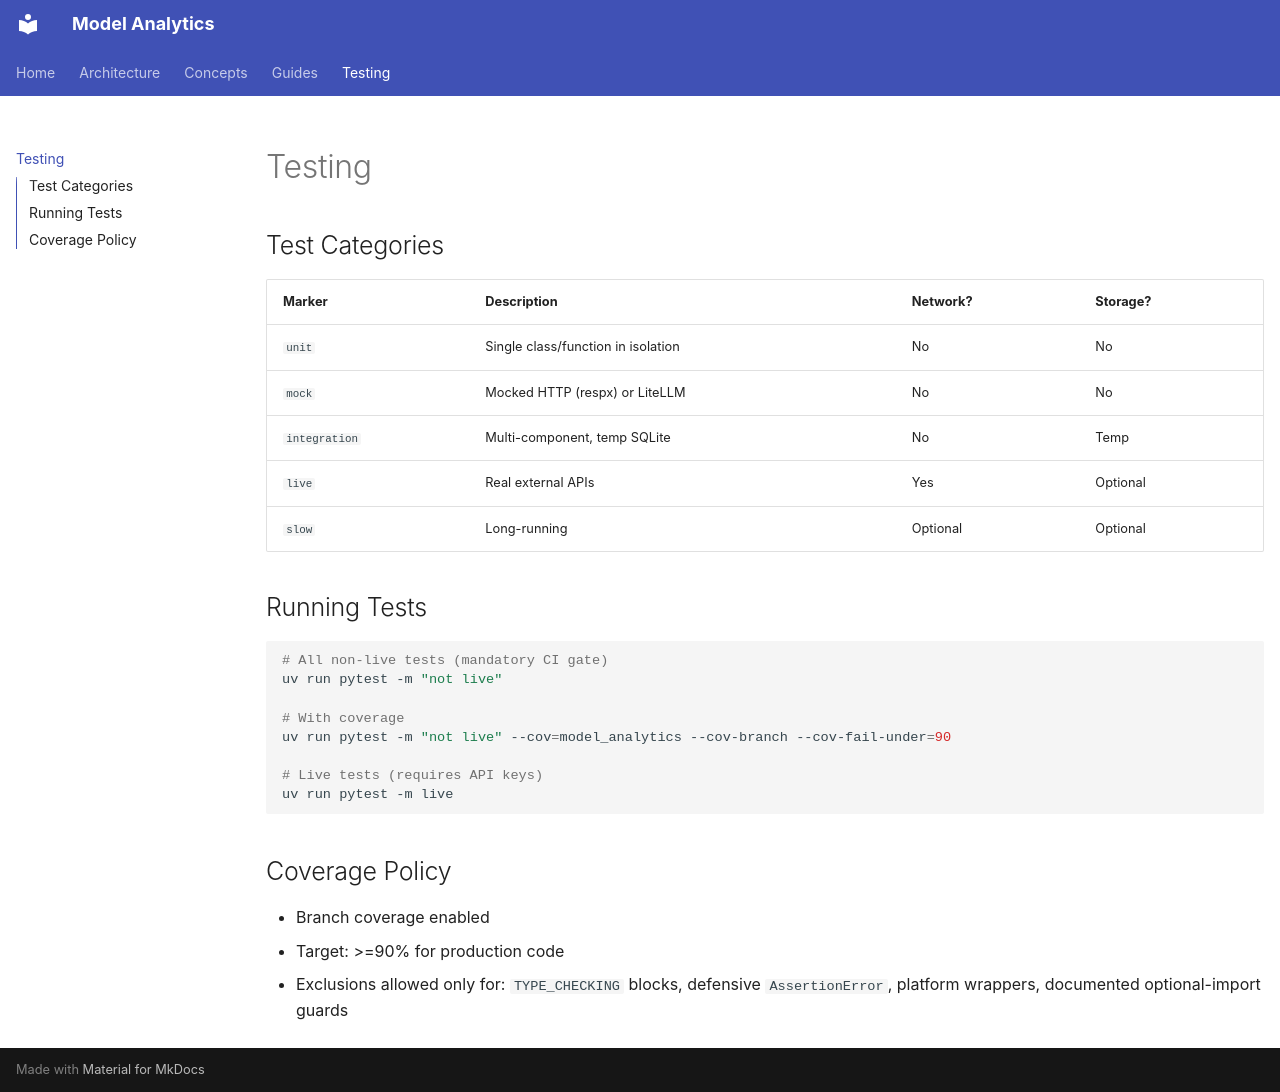

repository: yuchdev/LiteModelAnalytics · page: testing/index.html · generator: mkdocs

# Testing

## Test Categories

| Marker | Description | Network? | Storage? |
|--------|-------------|----------|----------|
| `unit` | Single class/function in isolation | No | No |
| `mock` | Mocked HTTP (respx) or LiteLLM | No | No |
| `integration` | Multi-component, temp SQLite | No | Temp |
| `live` | Real external APIs | Yes | Optional |
| `slow` | Long-running | Optional | Optional |

## Running Tests

```bash
# All non-live tests (mandatory CI gate)
uv run pytest -m "not live"

# With coverage
uv run pytest -m "not live" --cov=model_analytics --cov-branch --cov-fail-under=90

# Live tests (requires API keys)
uv run pytest -m live
```

## Coverage Policy

- Branch coverage enabled
- Target: >=90% for production code
- Exclusions allowed only for: `TYPE_CHECKING` blocks, defensive `AssertionError`, platform wrappers, documented optional-import guards
